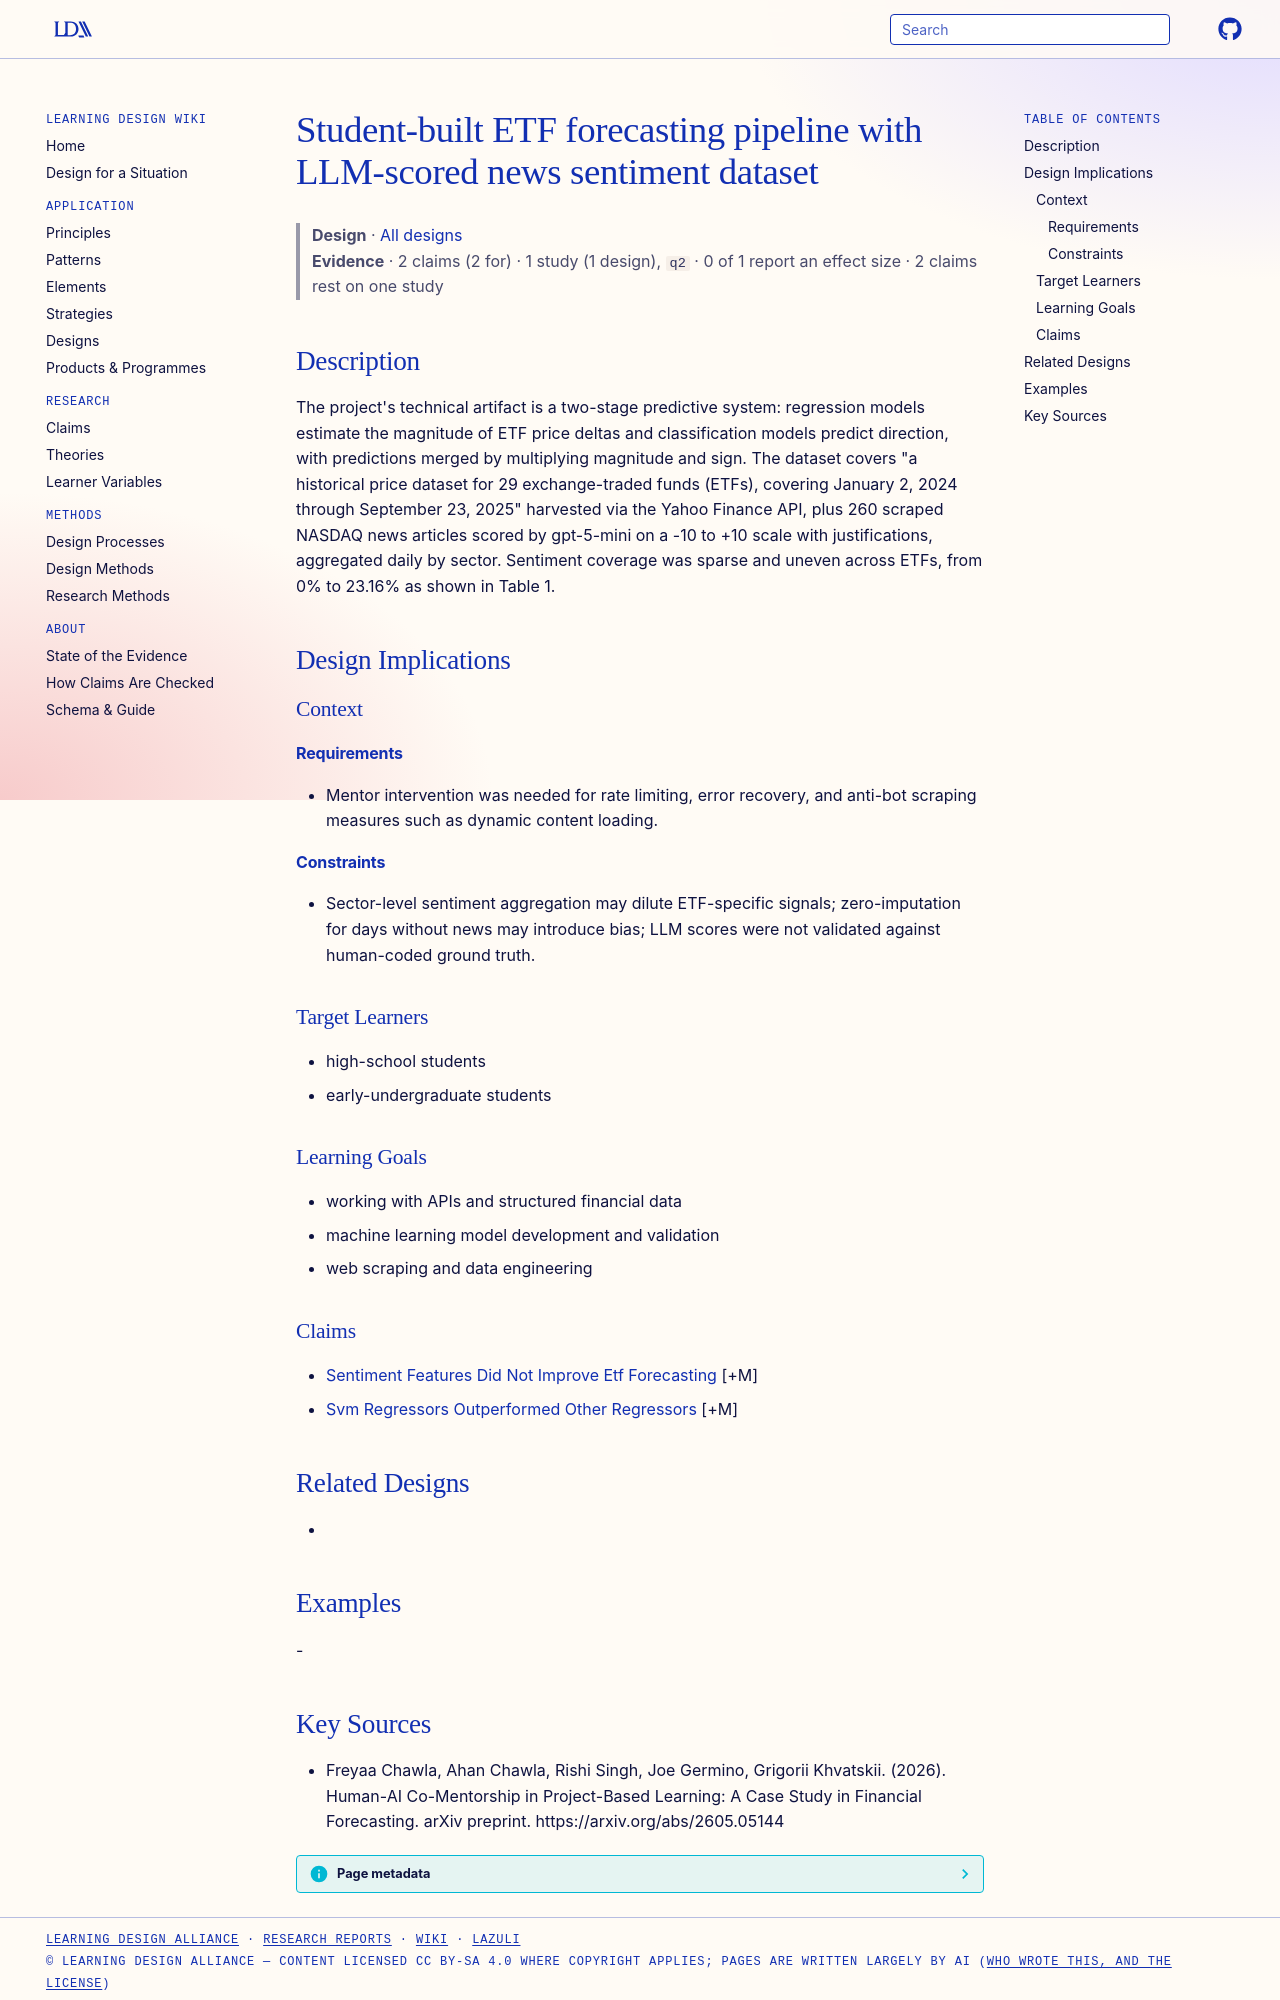

repository: Learning-Design-Alliance/learning-wiki · page: designs/etf-forecasting-pipeline-sentiment-dataset/index.html · generator: mkdocs

---
type: design
id: etf-forecasting-pipeline-sentiment-dataset
title: Student-built ETF forecasting pipeline with LLM-scored news sentiment dataset
description: "The project's technical artifact is a two-stage predictive system: regression models estimate the magnitude of ETF price deltas and classification models predict direction, with predictions merged by multiplying magni..."
status: review
generated:
  by: "process:settle-candidates"
  at: 2026-10-11
sources:
  - id: freyaa-chawla-2026
    resource: "https://arxiv.org/abs/2605.05144"
    title: "Freyaa Chawla, Ahan Chawla, Rishi Singh, Joe Germino, Grigorii Khvatskii. (2026). Human-AI Co-Mentorship in Project-Based Learning: A Case Study in Financial Forecasting. arXiv preprint. https://arxiv.org/abs/2605.05144"
    author: Freyaa Chawla, Ahan Chawla, Rishi Singh, Joe Germino, Grigorii Khvatskii
---

# Student-built ETF forecasting pipeline with LLM-scored news sentiment dataset

> **Design** · [All designs](index.md)
> **Evidence** · 2 claims (2 for) · 1 study (1 design), `q2` · 0 of 1 report an effect size · 2 claims rest on one study

## Description
The project's technical artifact is a two-stage predictive system: regression models estimate the magnitude of ETF price deltas and classification models predict direction, with predictions merged by multiplying magnitude and sign. The dataset covers "a historical price dataset for 29 exchange-traded funds (ETFs), covering January 2, 2024 through September 23, 2025" harvested via the Yahoo Finance API, plus 260 scraped NASDAQ news articles scored by gpt-5-mini on a -10 to +10 scale with justifications, aggregated daily by sector. Sentiment coverage was sparse and uneven across ETFs, from 0% to 23.16% as shown in Table 1.

## Design Implications

### Context
#### Requirements
- Mentor intervention was needed for rate limiting, error recovery, and anti-bot scraping measures such as dynamic content loading.
#### Constraints
- Sector-level sentiment aggregation may dilute ETF-specific signals; zero-imputation for days without news may introduce bias; LLM scores were not validated against human-coded ground truth.

### Target Learners
- high-school students
- early-undergraduate students

### Learning Goals
- working with APIs and structured financial data
- machine learning model development and validation
- web scraping and data engineering

### Claims
- [Sentiment Features Did Not Improve Etf Forecasting](../claims/sentiment-features-did-not-improve-etf-forecasting.md) [+M]
- [Svm Regressors Outperformed Other Regressors](../claims/svm-regressors-outperformed-other-regressors.md) [+M]

## Related Designs
- 

## Examples
-
